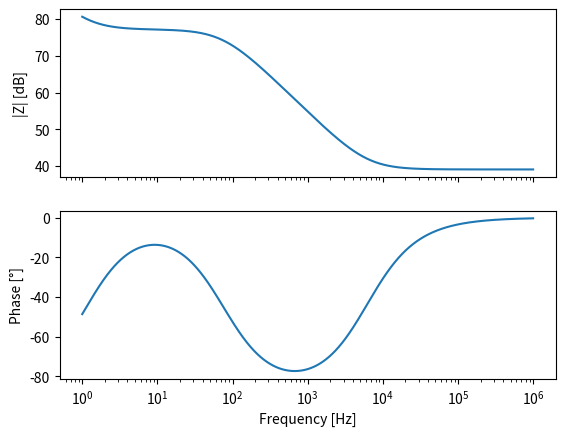
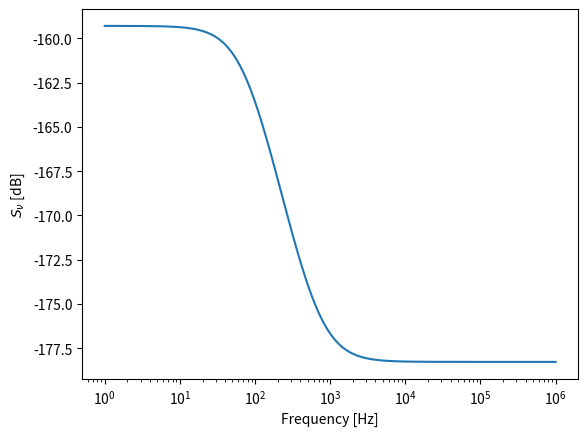

Write the Python code that produced these figures, in order.
import matplotlib.pyplot as plt
import numpy as np

def Re_Z(f,R1,R2,C2):
    """
    Return the real part of the complex impedance of a circuit formed by a series of a resistance (R1), a capacitor (C1) and a parallel of a resistance (R2) and a capacitor (C2).
    ---------------------------------------------------------------------
    INPUT: 
        f: array, N dimensional. frequency array
        R1, C1, R2, C2: real, scalar. Resistnces and capacitors.
    OUTPUT:
        Real part of the impedance
    """
    w = 2*np.pi*f
    return R1 + R2/(1+(w*C2*R2)**2)

def Im_Z(f,R1,C1,R2,C2):
    """
    Returns the imaginary part of the complex impedance of a circuit formed by a series of a resistance (R1), a capacitor (C1) and a parallel of a resistance (R2) and a capacitor (C2).
    ---------------------------------------------------------------------
    INPUT: 
        f: array, N dimensional. frequency array
        R1, C1, R2, C2: real, scalar. Resistnces and capacitors.
    OUTPUT:
        Real part of the impedance
    """
    w = 2*np.pi*f
    return -1.0/(w*C1)-w*C2*R2**2/(1+(w*C2*R2)**2)

R1 = 90 # Ohm
C1 = 20e-6 # F
R2 = 7e3 # Ohm
C2 = 0.3e-6 # F

# Frequency extremes
f_min = 1 #Hz
f_max = 1e6 #Hz

# sampling frequency
sf = 1 #Hzu
# sampling points 
sp = (f_max-f_min)*sf

# Frequency partition
f_part = np.geomspace(f_min,f_max,int(sp))

# Calculatin real and imaginary part of the impedance
Z_real = Re_Z(f_part,R1,R2,C2)
Z_imag = Im_Z(f_part,R1,C1,R2,C2)


# Calculating modulus and phase of the impedance
Z_modulus = np.sqrt(Z_real**2 + Z_imag**2)
Z_phase = np.arctan2(Z_imag,Z_real)

# Creating visualisation
fig, ax = plt.subplots(2, sharex = True)
ax[0].plot(f_part,20*np.log10(Z_modulus))
ax[0].set_ylabel("|Z| [dB]")
ax[1].plot(f_part,180/(np.pi)*Z_phase)
ax[1].set_ylabel("Phase [°]")
ax[1].set_xscale("log")
ax[1].set_xlabel("Frequency [Hz]")
#---------------------------------------------------------

#Johnson-Nyquist Noise formula
k_b = 1.38064852e-23 #m2 kg s-2 K-1
T = 300
S = 4*T*k_b*Z_real

# Creating visualization
fig1,ax1 = plt.subplots()
ax1.semilogx(f_part,10*np.log10(S))
ax1.set_ylabel(r"$S_{\nu}$ [dB]")
ax1.set_xlabel("Frequency [Hz]")
plt.show()
